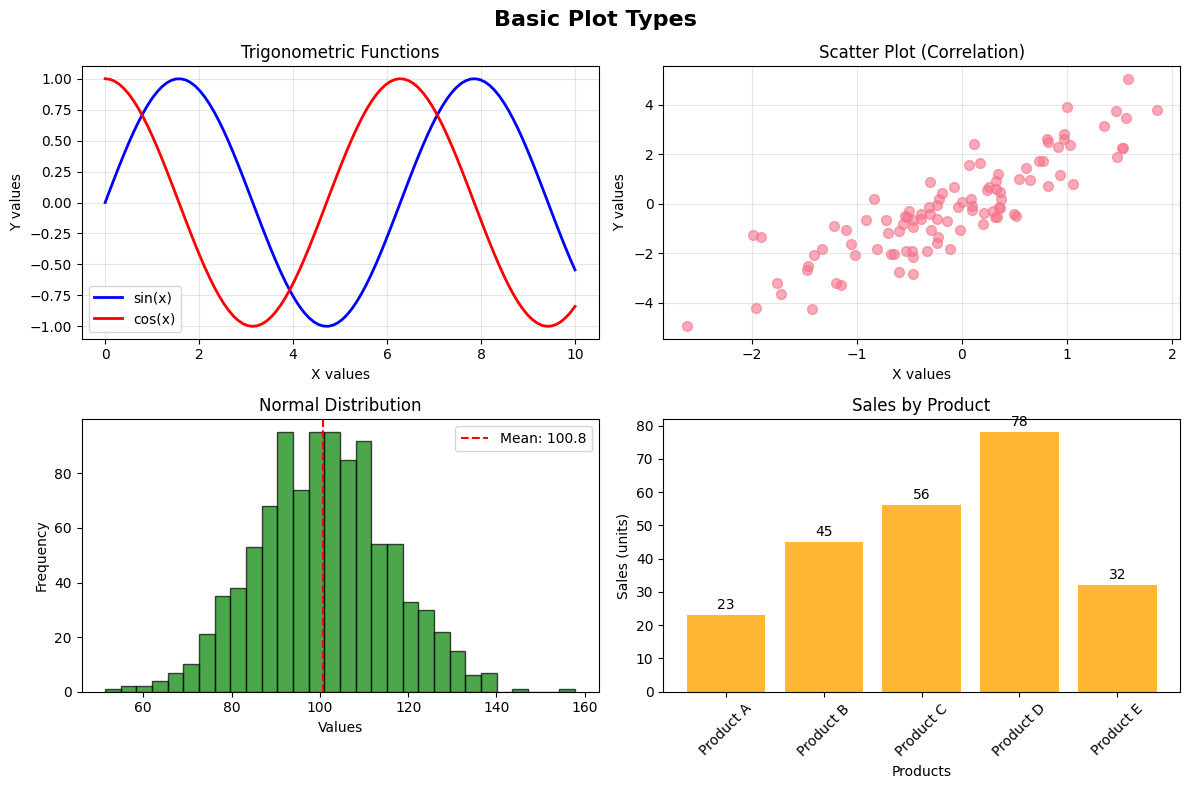

Source code (Python): (Note: this script raises an exception after producing the figure.)
# Import required libraries
import numpy as np
import pandas as pd
import matplotlib.pyplot as plt
import seaborn as sns

# Set style for better-looking plots
plt.style.use('default')
sns.set_palette("husl")

print("Libraries loaded successfully!")
print(f"Matplotlib version: {plt.matplotlib.__version__}")
print(f"Seaborn version: {sns.__version__}")

print("=== Creating Basic Plots ===")

# Generate sample data
x = np.linspace(0, 10, 100)
y1 = np.sin(x)
y2 = np.cos(x)

print(f"Generated {len(x)} data points for trigonometric functions")

# Create subplots for multiple charts
fig, axes = plt.subplots(2, 2, figsize=(12, 8))
fig.suptitle('Basic Plot Types', fontsize=16, fontweight='bold')

# 1. Line plot - great for time series and continuous data
axes[0, 0].plot(x, y1, label='sin(x)', color='blue', linewidth=2)
axes[0, 0].plot(x, y2, label='cos(x)', color='red', linewidth=2)
axes[0, 0].set_title('Trigonometric Functions')
axes[0, 0].set_xlabel('X values')
axes[0, 0].set_ylabel('Y values')
axes[0, 0].legend()
axes[0, 0].grid(True, alpha=0.3)

# 2. Scatter plot - perfect for showing relationships
np.random.seed(42)
x_scatter = np.random.randn(100)
y_scatter = 2 * x_scatter + np.random.randn(100)
axes[0, 1].scatter(x_scatter, y_scatter, alpha=0.6, s=50)
axes[0, 1].set_title('Scatter Plot (Correlation)')
axes[0, 1].set_xlabel('X values')
axes[0, 1].set_ylabel('Y values')
axes[0, 1].grid(True, alpha=0.3)

# 3. Histogram - shows distribution of data
data = np.random.normal(100, 15, 1000)
axes[1, 0].hist(data, bins=30, alpha=0.7, color='green', edgecolor='black')
axes[1, 0].axvline(np.mean(data), color='red', linestyle='--', 
                   label=f'Mean: {np.mean(data):.1f}')
axes[1, 0].set_title('Normal Distribution')
axes[1, 0].set_xlabel('Values')
axes[1, 0].set_ylabel('Frequency')
axes[1, 0].legend()

# 4. Bar plot - great for categorical data
categories = ['Product A', 'Product B', 'Product C', 'Product D', 'Product E']
values = [23, 45, 56, 78, 32]
bars = axes[1, 1].bar(categories, values, color='orange', alpha=0.8)
axes[1, 1].set_title('Sales by Product')
axes[1, 1].set_xlabel('Products')
axes[1, 1].set_ylabel('Sales (units)')
axes[1, 1].tick_params(axis='x', rotation=45)

# Add value labels on bars
for bar, value in zip(bars, values):
    axes[1, 1].text(bar.get_x() + bar.get_width()/2, bar.get_height() + 1, 
                    str(value), ha='center', va='bottom')

plt.tight_layout()
plt.show()

print("✅ Basic plots created successfully!")

print("=== Pandas Visualization ===")

# Create sample sales data
np.random.seed(42)
dates = pd.date_range('2024-01-01', periods=365)
sales_data = pd.DataFrame({
    'Date': dates,
    'Sales': np.random.randint(1000, 5000, 365) + np.sin(np.arange(365) * 2 * np.pi / 365) * 500,
    'Product': np.random.choice(['Laptop', 'Phone', 'Tablet'], 365),
    'Region': np.random.choice(['North', 'South', 'East', 'West'], 365)
})

# Set date as index for time series operations
sales_data.set_index('Date', inplace=True)

print(f"Created sales dataset with {len(sales_data)} records")
print("Sample data:")
print(sales_data.head())

# Create comprehensive visualizations
fig, axes = plt.subplots(2, 2, figsize=(15, 10))
fig.suptitle('Pandas Visualization Examples', fontsize=16, fontweight='bold')

# 1. Time series plot - monthly average sales
monthly_sales = sales_data['Sales'].resample('M').mean()
monthly_sales.plot(ax=axes[0, 0], title='Monthly Average Sales Trend', 
                   color='blue', linewidth=2, marker='o')
axes[0, 0].set_ylabel('Sales ($)')
axes[0, 0].grid(True, alpha=0.3)

# 2. Box plot by product - shows distribution and outliers
sales_data.boxplot(column='Sales', by='Product', ax=axes[0, 1])
axes[0, 1].set_title('Sales Distribution by Product')
axes[0, 1].set_xlabel('Product')
axes[0, 1].set_ylabel('Sales ($)')

# 3. Pie chart - sales distribution by region
region_sales = sales_data.groupby('Region')['Sales'].sum()
axes[1, 0].pie(region_sales.values, labels=region_sales.index, autopct='%1.1f%%',
               startangle=90, colors=['#ff9999', '#66b3ff', '#99ff99', '#ffcc99'])
axes[1, 0].set_title('Sales Distribution by Region')

# 4. Correlation heatmap
sales_data['Month'] = sales_data.index.month
sales_data['DayOfYear'] = sales_data.index.dayofyear
correlation_data = sales_data[['Sales', 'Month', 'DayOfYear']].corr()

im = axes[1, 1].imshow(correlation_data, cmap='coolwarm', aspect='auto', vmin=-1, vmax=1)
axes[1, 1].set_xticks(range(len(correlation_data.columns)))
axes[1, 1].set_yticks(range(len(correlation_data.columns)))
axes[1, 1].set_xticklabels(correlation_data.columns)
axes[1, 1].set_yticklabels(correlation_data.columns)
axes[1, 1].set_title('Correlation Matrix')

# Add correlation values to heatmap
for i in range(len(correlation_data.columns)):
    for j in range(len(correlation_data.columns)):
        axes[1, 1].text(j, i, f'{correlation_data.iloc[i, j]:.2f}', 
                       ha='center', va='center', color='white', fontweight='bold')

plt.tight_layout()
plt.show()

print("✅ Pandas visualizations created successfully!")

# Additional Pandas plotting examples
fig, axes = plt.subplots(1, 3, figsize=(18, 5))

# 1. Product sales comparison (horizontal bar)
product_totals = sales_data.groupby('Product')['Sales'].sum().sort_values()
product_totals.plot(kind='barh', ax=axes[0], color='skyblue')
axes[0].set_title('Total Sales by Product')
axes[0].set_xlabel('Total Sales ($)')

# 2. Daily sales pattern (line plot with rolling average)
daily_avg = sales_data['Sales'].resample('D').mean()
rolling_avg = daily_avg.rolling(window=7).mean()

axes[1].plot(daily_avg.index[:30], daily_avg.values[:30], alpha=0.3, label='Daily')
axes[1].plot(rolling_avg.index[:30], rolling_avg.values[:30], linewidth=2, label='7-day Average')
axes[1].set_title('Daily Sales Pattern (First 30 Days)')
axes[1].set_ylabel('Sales ($)')
axes[1].legend()
axes[1].tick_params(axis='x', rotation=45)

# 3. Sales distribution histogram
sales_data['Sales'].hist(bins=30, ax=axes[2], alpha=0.7, color='green')
axes[2].axvline(sales_data['Sales'].mean(), color='red', linestyle='--', 
                label=f'Mean: ${sales_data["Sales"].mean():.0f}')
axes[2].axvline(sales_data['Sales'].median(), color='orange', linestyle='--', 
                label=f'Median: ${sales_data["Sales"].median():.0f}')
axes[2].set_title('Sales Distribution')
axes[2].set_xlabel('Sales ($)')
axes[2].set_ylabel('Frequency')
axes[2].legend()

plt.tight_layout()
plt.show()

print("📊 Additional Pandas plots completed!")

print("=== Advanced Visualization ===")

# Create complex dataset for advanced visualizations
np.random.seed(42)
n_samples = 1000

data = pd.DataFrame({
    'x': np.random.randn(n_samples),
    'y': np.random.randn(n_samples),
    'category': np.random.choice(['A', 'B', 'C'], n_samples),
    'size': np.random.randint(20, 200, n_samples),
    'value': np.random.exponential(2, n_samples)
})

print(f"Created complex dataset with {len(data)} samples")
print("Dataset preview:")
print(data.head())

# Create advanced plots
fig, axes = plt.subplots(2, 2, figsize=(15, 12))
fig.suptitle('Advanced Visualization Techniques', fontsize=16, fontweight='bold')

# 1. Bubble chart - shows 4 dimensions of data
colors = ['red', 'blue', 'green']
for i, category in enumerate(data['category'].unique()):
    subset = data[data['category'] == category]
    axes[0, 0].scatter(subset['x'], subset['y'], s=subset['size']/5, 
                      alpha=0.6, label=f'Category {category}', color=colors[i])
axes[0, 0].set_title('Bubble Chart (4D Data)')
axes[0, 0].set_xlabel('X values')
axes[0, 0].set_ylabel('Y values')
axes[0, 0].legend()
axes[0, 0].grid(True, alpha=0.3)

# 2. Density plot (hexbin) - shows data concentration
hb = axes[0, 1].hexbin(data['x'], data['y'], gridsize=20, cmap='Blues', alpha=0.8)
axes[0, 1].set_title('Density Plot (Hexbin)')
axes[0, 1].set_xlabel('X values')
axes[0, 1].set_ylabel('Y values')
plt.colorbar(hb, ax=axes[0, 1], label='Count')

# 3. Violin plot - shows distribution shape
category_data = [data[data['category'] == cat]['value'].values for cat in ['A', 'B', 'C']]
violin_parts = axes[1, 0].violinplot(category_data, positions=[1, 2, 3], 
                                    showmeans=True, showmedians=True)
axes[1, 0].set_xticks([1, 2, 3])
axes[1, 0].set_xticklabels(['Category A', 'Category B', 'Category C'])
axes[1, 0].set_title('Violin Plot (Distribution Shape)')
axes[1, 0].set_ylabel('Values')
axes[1, 0].grid(True, alpha=0.3)

# 4. Stacked area chart - shows composition over time
dates = pd.date_range('2024-01-01', periods=50)
area_data = pd.DataFrame({
    'Product A': np.cumsum(np.random.randn(50) + 2),
    'Product B': np.cumsum(np.random.randn(50) + 1),
    'Product C': np.cumsum(np.random.randn(50) + 1.5)
}, index=dates)

axes[1, 1].stackplot(dates, area_data['Product A'], area_data['Product B'], area_data['Product C'],
                    labels=['Product A', 'Product B', 'Product C'], alpha=0.8)
axes[1, 1].set_title('Stacked Area Chart')
axes[1, 1].set_xlabel('Date')
axes[1, 1].set_ylabel('Cumulative Sales')
axes[1, 1].legend(loc='upper left')
axes[1, 1].tick_params(axis='x', rotation=45)

plt.tight_layout()
plt.show()

print("✅ Advanced visualizations created successfully!")

# Create sample dataset for Seaborn examples
np.random.seed(42)
seaborn_data = pd.DataFrame({
    'score': np.random.normal(75, 15, 200),
    'subject': np.random.choice(['Math', 'Science', 'English'], 200),
    'grade': np.random.choice(['A', 'B', 'C'], 200),
    'hours_studied': np.random.randint(1, 10, 200)
})

# Add some correlation
seaborn_data['score'] = seaborn_data['score'] + seaborn_data['hours_studied'] * 2

print("Seaborn dataset created:")
print(seaborn_data.head())

# Seaborn visualizations
fig, axes = plt.subplots(2, 2, figsize=(15, 10))
fig.suptitle('Seaborn Statistical Visualizations', fontsize=16, fontweight='bold')

# 1. Box plot with Seaborn
sns.boxplot(data=seaborn_data, x='subject', y='score', ax=axes[0, 0])
axes[0, 0].set_title('Score Distribution by Subject')

# 2. Scatter plot with regression line
sns.scatterplot(data=seaborn_data, x='hours_studied', y='score', 
                hue='subject', ax=axes[0, 1])
sns.regplot(data=seaborn_data, x='hours_studied', y='score', 
            scatter=False, ax=axes[0, 1], color='red')
axes[0, 1].set_title('Score vs Hours Studied')

# 3. Heatmap of correlations
# Create numeric data for correlation
numeric_data = seaborn_data.copy()
numeric_data['subject_num'] = numeric_data['subject'].map({'Math': 1, 'Science': 2, 'English': 3})
numeric_data['grade_num'] = numeric_data['grade'].map({'A': 3, 'B': 2, 'C': 1})

correlation_matrix = numeric_data[['score', 'hours_studied', 'subject_num', 'grade_num']].corr()
sns.heatmap(correlation_matrix, annot=True, cmap='coolwarm', center=0, ax=axes[1, 0])
axes[1, 0].set_title('Correlation Heatmap')

# 4. Distribution plot
for subject in seaborn_data['subject'].unique():
    subset = seaborn_data[seaborn_data['subject'] == subject]
    axes[1, 1].hist(subset['score'], alpha=0.7, label=subject, bins=15)
axes[1, 1].set_title('Score Distribution by Subject')
axes[1, 1].set_xlabel('Score')
axes[1, 1].set_ylabel('Frequency')
axes[1, 1].legend()

plt.tight_layout()
plt.show()

print("📊 Seaborn visualizations completed!")

# Exercise 1: Create a comprehensive sales dashboard
print("Exercise 1: Sales Dashboard")

# Create sample sales data
np.random.seed(42)
dashboard_data = pd.DataFrame({
    'month': pd.date_range('2024-01-01', periods=12, freq='M'),
    'sales': np.random.randint(10000, 50000, 12),
    'profit': np.random.randint(2000, 10000, 12),
    'customers': np.random.randint(100, 500, 12)
})

# Create dashboard
fig, axes = plt.subplots(2, 2, figsize=(15, 10))
fig.suptitle('Sales Dashboard 2024', fontsize=16, fontweight='bold')

# Sales trend
axes[0, 0].plot(dashboard_data['month'], dashboard_data['sales'], marker='o', linewidth=2)
axes[0, 0].set_title('Monthly Sales Trend')
axes[0, 0].set_ylabel('Sales ($)')
axes[0, 0].tick_params(axis='x', rotation=45)

# Profit vs Sales scatter
axes[0, 1].scatter(dashboard_data['sales'], dashboard_data['profit'], s=100, alpha=0.7)
axes[0, 1].set_title('Profit vs Sales')
axes[0, 1].set_xlabel('Sales ($)')
axes[0, 1].set_ylabel('Profit ($)')

# Customer growth
axes[1, 0].bar(range(len(dashboard_data)), dashboard_data['customers'], alpha=0.8)
axes[1, 0].set_title('Monthly Customers')
axes[1, 0].set_xlabel('Month')
axes[1, 0].set_ylabel('Customers')
axes[1, 0].set_xticks(range(len(dashboard_data)))
axes[1, 0].set_xticklabels([d.strftime('%b') for d in dashboard_data['month']], rotation=45)

# Performance metrics
metrics = ['Total Sales', 'Total Profit', 'Avg Customers']
values = [dashboard_data['sales'].sum(), dashboard_data['profit'].sum(), dashboard_data['customers'].mean()]
colors = ['blue', 'green', 'orange']

bars = axes[1, 1].bar(metrics, values, color=colors, alpha=0.8)
axes[1, 1].set_title('Key Metrics')
axes[1, 1].set_ylabel('Value')

# Add value labels
for bar, value in zip(bars, values):
    axes[1, 1].text(bar.get_x() + bar.get_width()/2, bar.get_height() + max(values)*0.01, 
                    f'{value:,.0f}', ha='center', va='bottom')

plt.tight_layout()
plt.show()

print("✅ Sales dashboard created!")

# Exercise 2: Create a multi-dimensional analysis
print("\nExercise 2: Multi-dimensional Analysis")

# Create complex dataset
np.random.seed(42)
analysis_data = pd.DataFrame({
    'age': np.random.randint(18, 65, 300),
    'income': np.random.randint(30000, 120000, 300),
    'education': np.random.choice(['High School', 'Bachelor', 'Master', 'PhD'], 300),
    'satisfaction': np.random.randint(1, 11, 300)
})

# Add some realistic correlations
analysis_data.loc[analysis_data['education'] == 'PhD', 'income'] += 20000
analysis_data.loc[analysis_data['education'] == 'Master', 'income'] += 10000

# Create comprehensive analysis
fig, axes = plt.subplots(2, 3, figsize=(18, 10))
fig.suptitle('Multi-dimensional Customer Analysis', fontsize=16, fontweight='bold')

# Age distribution
axes[0, 0].hist(analysis_data['age'], bins=20, alpha=0.7, color='skyblue')
axes[0, 0].set_title('Age Distribution')
axes[0, 0].set_xlabel('Age')
axes[0, 0].set_ylabel('Count')

# Income by education
education_order = ['High School', 'Bachelor', 'Master', 'PhD']
income_by_edu = [analysis_data[analysis_data['education'] == edu]['income'].values for edu in education_order]
axes[0, 1].boxplot(income_by_edu, labels=education_order)
axes[0, 1].set_title('Income by Education Level')
axes[0, 1].set_ylabel('Income ($)')
axes[0, 1].tick_params(axis='x', rotation=45)

# Age vs Income scatter
colors = {'High School': 'red', 'Bachelor': 'blue', 'Master': 'green', 'PhD': 'purple'}
for edu in analysis_data['education'].unique():
    subset = analysis_data[analysis_data['education'] == edu]
    axes[0, 2].scatter(subset['age'], subset['income'], alpha=0.6, 
                      label=edu, color=colors[edu], s=30)
axes[0, 2].set_title('Age vs Income by Education')
axes[0, 2].set_xlabel('Age')
axes[0, 2].set_ylabel('Income ($)')
axes[0, 2].legend()

# Satisfaction by education
satisfaction_by_edu = analysis_data.groupby('education')['satisfaction'].mean()
axes[1, 0].bar(satisfaction_by_edu.index, satisfaction_by_edu.values, 
               color=['red', 'blue', 'green', 'purple'], alpha=0.8)
axes[1, 0].set_title('Average Satisfaction by Education')
axes[1, 0].set_ylabel('Satisfaction (1-10)')
axes[1, 0].tick_params(axis='x', rotation=45)

# Income distribution
axes[1, 1].hist(analysis_data['income'], bins=25, alpha=0.7, color='lightgreen')
axes[1, 1].axvline(analysis_data['income'].mean(), color='red', linestyle='--', 
                   label=f'Mean: ${analysis_data["income"].mean():,.0f}')
axes[1, 1].set_title('Income Distribution')
axes[1, 1].set_xlabel('Income ($)')
axes[1, 1].set_ylabel('Count')
axes[1, 1].legend()

# Satisfaction distribution
satisfaction_counts = analysis_data['satisfaction'].value_counts().sort_index()
axes[1, 2].bar(satisfaction_counts.index, satisfaction_counts.values, 
               alpha=0.8, color='orange')
axes[1, 2].set_title('Satisfaction Score Distribution')
axes[1, 2].set_xlabel('Satisfaction Score')
axes[1, 2].set_ylabel('Count')

plt.tight_layout()
plt.show()

print("✅ Multi-dimensional analysis completed!")
print(f"Dataset summary: {len(analysis_data)} customers analyzed")
print(f"Average satisfaction: {analysis_data['satisfaction'].mean():.2f}/10")
print(f"Income range: ${analysis_data['income'].min():,} - ${analysis_data['income'].max():,}")